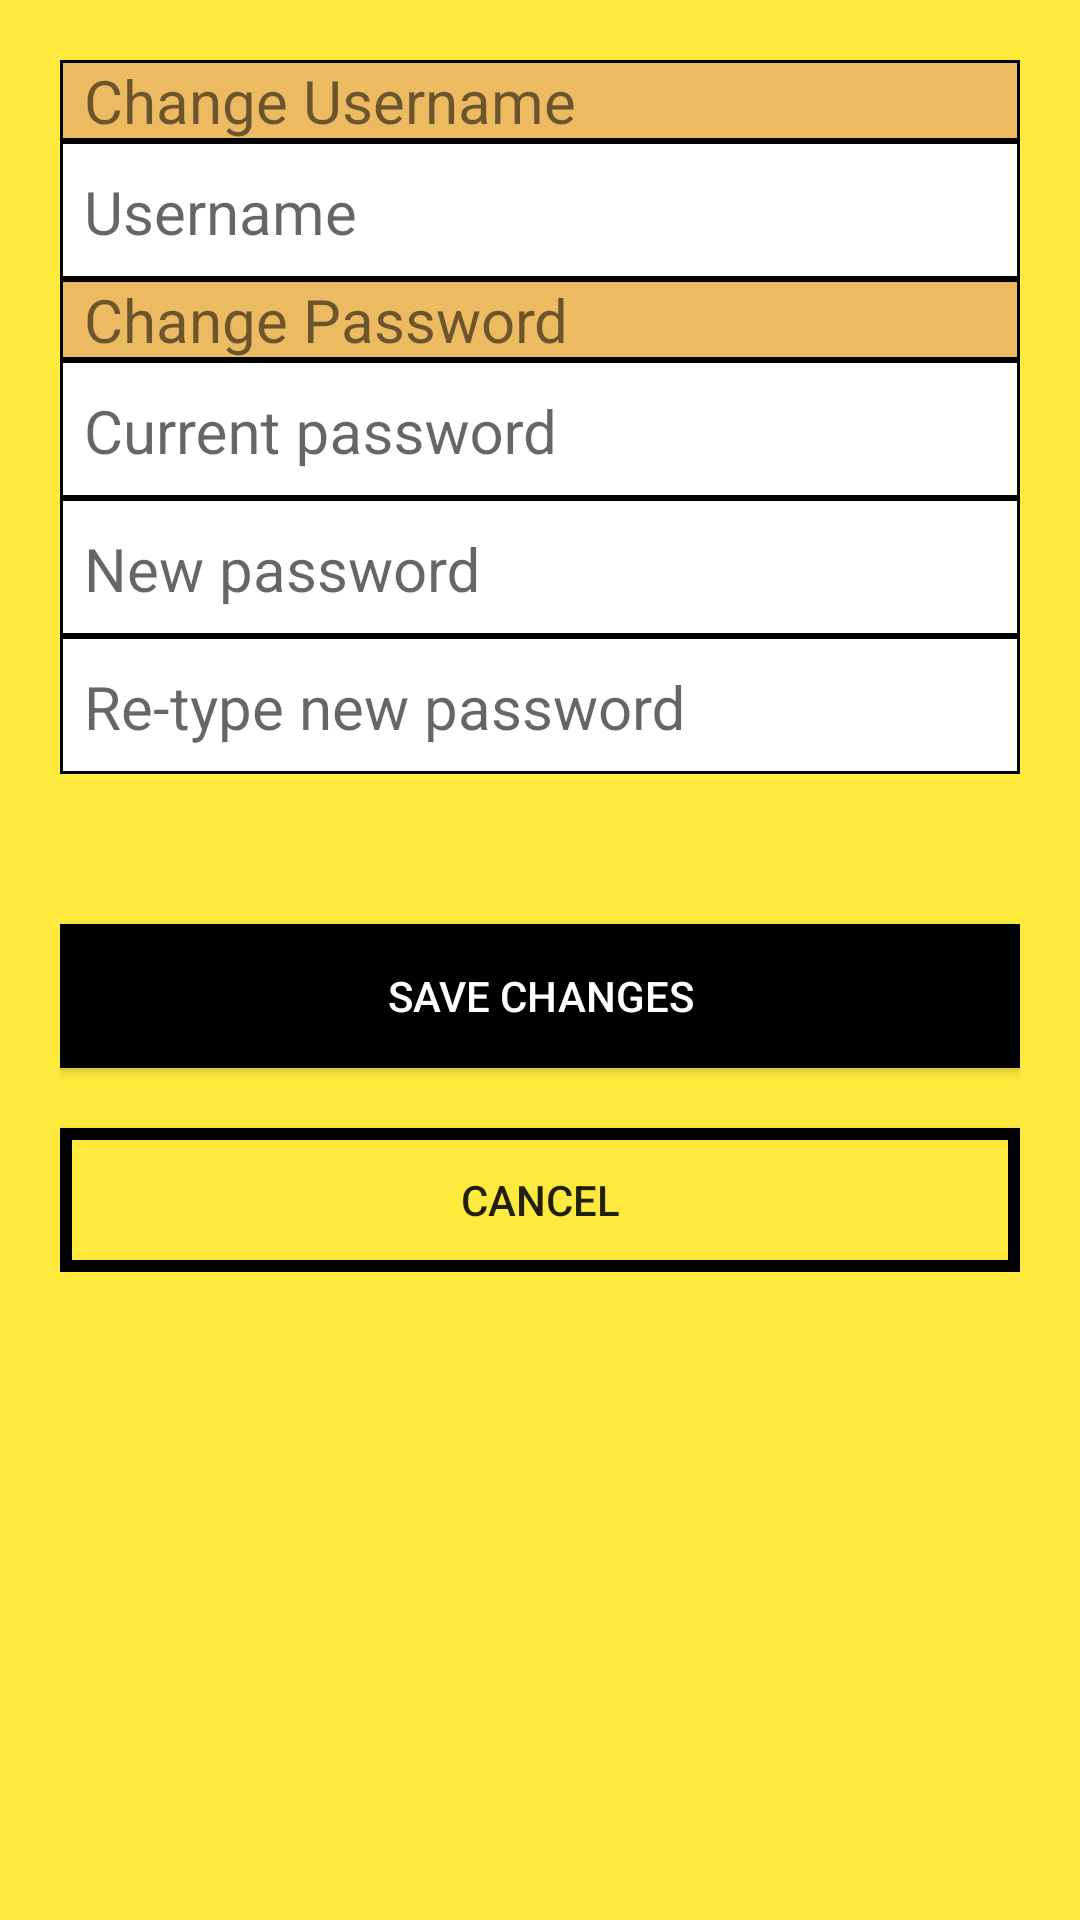

Here is an Android app screen rendered from its layout file. Give the layout XML and the strings, colors and styles it references.
<!-- AndroidManifest.xml: application theme AppTheme -->
<!-- res/layout/activity_edit_edit.xml -->
<?xml version="1.0" encoding="utf-8"?>
<ScrollView xmlns:android="http://schemas.android.com/apk/res/android"
    xmlns:app="http://schemas.android.com/apk/res-auto"
    xmlns:tools="http://schemas.android.com/tools"
    android:layout_width="match_parent"
    android:layout_height="match_parent"
    android:background="@color/colorBackg"
    tools:context="com.boktotaxi.boktotaxi.Activity.edit_editActivity">

    <LinearLayout
        android:layout_width="match_parent"
        android:layout_height="match_parent"
        android:padding="20dp"
        android:orientation="vertical"
        >



    <TextView
        android:id="@+id/textchaneguser"
        android:layout_width="match_parent"
        android:layout_height="wrap_content"
        android:background="@drawable/frametext"
        android:text="Change Username"
        android:textSize="20dp"
        android:paddingLeft="8dp"
        android:gravity="center_vertical"/>

    <android.support.design.widget.TextInputLayout
        android:layout_width="match_parent"
        android:layout_height="wrap_content"
        android:background="@drawable/frametextlaout"

        >

        <EditText
            android:id="@+id/editUsername"
            android:layout_width="match_parent"
            android:layout_height="wrap_content"
            android:background="@color/colorwhite"
            android:textSize="20dp"
            android:hint="Username"
            android:layout_margin="8dp"
            android:inputType="textPersonName"
            android:layout_gravity="center"

            />

    </android.support.design.widget.TextInputLayout>


    <TextView
        android:id="@+id/textpassword"
        android:layout_width="match_parent"
        android:layout_height="wrap_content"
        android:text="Change Password"
        android:textSize="20dp"
        android:paddingLeft="8dp"
        android:gravity="center_vertical"
        android:background="@drawable/frametext"
        />

    <android.support.design.widget.TextInputLayout
        android:layout_width="match_parent"
        android:layout_height="wrap_content"

        android:background="@drawable/frametextlaout"
        >

        <EditText
            android:id="@+id/editpassword"
            android:layout_width="match_parent"
            android:layout_height="wrap_content"
            android:background="@color/colorwhite"
            android:textSize="20dp"
            android:hint="Current password"
            android:layout_margin="8dp"
            android:inputType="textPassword"

            />

    </android.support.design.widget.TextInputLayout>

    <android.support.design.widget.TextInputLayout
        android:layout_width="match_parent"
        android:layout_height="wrap_content"
        android:background="@drawable/frametextlaout"


        >

        <EditText
            android:id="@+id/editnewpass"
            android:layout_width="match_parent"
            android:layout_height="wrap_content"
            android:layout_below="@id/editpassword"
            android:background="@color/colorwhite"
            android:textSize="20dp"
            android:hint="New password"
            android:layout_margin="8dp"
            android:inputType="textPassword"
            />

    </android.support.design.widget.TextInputLayout>

    <android.support.design.widget.TextInputLayout
        android:layout_width="match_parent"
        android:layout_height="wrap_content"
        android:background="@drawable/frametextlaout"
        >

        <EditText
            android:id="@+id/editrenewpass"
            android:layout_width="match_parent"
            android:layout_height="wrap_content"
            android:layout_below="@+id/editnewpass"
            android:background="@color/colorwhite"
            android:textSize="20dp"
            android:hint="Re-type new password"
            android:layout_margin="8dp"
            android:inputType="textPassword"

            />

    </android.support.design.widget.TextInputLayout>

    <Button
        android:id="@+id/editsave"
        android:layout_width="match_parent"
        android:layout_height="wrap_content"
        android:text="Save Changes"
        android:textColor="@color/colorwhite"
        android:background="@color/colorblack"
        android:layout_marginTop="50dp"

        />

    <Button
        android:id="@+id/editcancel"
        android:layout_width="match_parent"
        android:layout_height="wrap_content"
        android:text="Cancel"
        android:layout_marginTop="20dp"
        android:background="@drawable/rec"
        />
    </LinearLayout>
</ScrollView>
<!-- resources referenced by this layout -->
<resources>
  <color name="colorBackg">#feea3d</color>
  <color name="colorblack">#000000</color>
  <color name="colorwhite">#ffffff</color>
  <!-- drawable frametext (drawable) -->
  <?xml version="1.0" encoding="utf-8"?>
  <shape xmlns:android="http://schemas.android.com/apk/res/android">
      <solid
          android:color="#ecba61"
          />
  
  
      <stroke
          android:width="1dp"
          android:color="#000000"
          />
  
  </shape>
  <!-- drawable frametextlaout (drawable) -->
  <?xml version="1.0" encoding="utf-8"?>
  <shape xmlns:android="http://schemas.android.com/apk/res/android">
  
      <solid
          android:color="#ffff"
          />
  
  
      <stroke
          android:width="1dp"
          android:color="#000000"
          />
  
  </shape>
  <!-- drawable rec (drawable) -->
  <?xml version="1.0" encoding="utf-8"?>
  <shape xmlns:android="http://schemas.android.com/apk/res/android"
      android:shape="rectangle">
  
  
      <solid
          android:color="#feea3d"
          />
  
  
      <stroke
          android:width="4dp"
          android:color="#000000"
          />
  </shape>
  <style name="AppTheme" parent="Theme.AppCompat.DayNight.DarkActionBar">
          
          <item name="colorPrimary">@color/colorBackg</item>
          <item name="colorPrimaryDark">@color/colorabove</item>
          <item name="colorAccent">@color/colorabove</item>
          <item name="actionMenuTextColor">@color/bootstrap_gray_dark</item>
          <item name="android:actionMenuTextColor">@color/bootstrap_gray_dark</item>
  
  
      </style>
  <color name="colorabove">#ecba61</color>
</resources>
